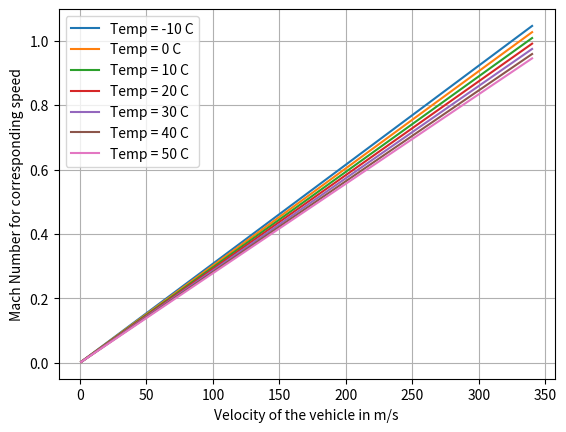

Reproduce this figure in Python.
import numpy as np
import math
import pandas as pd
import matplotlib.pyplot as plt

vel = np.arange(1, 341, 1) #Creating a velocity matrix from 0 to 340 m/s
temp = np.arange(263, 324, 1) #Creating a Temperature matrix from 273 to 324 K
P = 100 #Pa
w, h = 60, 340 #simple variables for width and height of Mach number matrix
Dpod = np.arange(0.25, 10, 0.25) #Defining a range of pod diameters
Dtube = [] #Empty array for Calculating corresponding tube diameters
M = [[0 for x in range(w)] for y in range(h)] #Matrix containing Mach number data points for local v, T

#calculate the Mach number for a certain v, T
def speedSound(v,T):
     R = 287.058
     gamma = 1.4
     a = np.sqrt(gamma*R*T)
     Mach = v/a
     return Mach


#creating all data points in the matrix.
for i in range(340):
    for j in range(60):
        M[i][j] = speedSound(vel[i], temp[j])

#df = pd.DataFrame(M)
#df.to_csv("Mach_raw.csv")
#Choosing a Mach number for Calculating Dia of tube.
f = np.array(M)
Ma = f[339][59]
A = (1 + (5 / (Ma**2) ) )**0.5
B = (1 - (1 / 7 * (Ma**2) ) )**2.5
X = (0.6) * A * B
RHS = abs(1-(X**0.5))

for i in Dpod:
    Dtube.append(i/(RHS))

x_10 = f[: , 0]
x0 = f[: , 10]
x10 = f[: , 20]
x20 = f[: , 30]
x30 = f[: , 40]
x40 = f[: , 50]
x50 = f[: , 59]

plt.figure()
plt.plot(vel, x_10)
plt.plot(vel, x0)
plt.plot(vel, x10)
plt.plot(vel, x20)
plt.plot(vel, x30)
plt.plot(vel, x40)
plt.plot(vel, x50)
plt.legend(['Temp = -10 C', 'Temp = 0 C', 'Temp = 10 C', 'Temp = 20 C', 'Temp = 30 C', 'Temp = 40 C', 'Temp = 50 C'], loc='upper left')
plt.xlabel('Velocity of the vehicle in m/s')
plt.ylabel('Mach Number for corresponding speed')
plt.grid()
plt.show()
